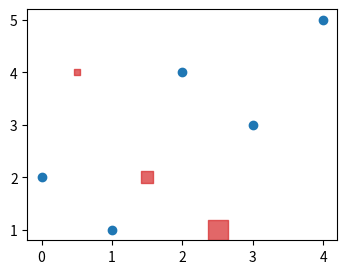

Write Python code to recreate this figure.
# Written by calculate-plot 0.1.0: this script draws the same figure with Matplotlib 3.11.2.
import locale

import matplotlib.pyplot as plt

# Text is shaped for the language of the locale: this is the one the figure was made with.
try:
    locale.setlocale(locale.LC_CTYPE, "C.UTF-8")
except locale.Error:
    locale.setlocale(locale.LC_CTYPE, "C")

fig, ax = plt.subplots(figsize=(4.0, 3.0))
ax.scatter([0, 1, 2, 3, 4], [2, 1, 4, 3, 5])
ax.scatter([0.5, 1.5, 2.5], [4, 2, 1], s=[20, 80, 200], c='C3', marker='s', alpha=0.7)

if __name__ == "__main__":
    plt.show()
